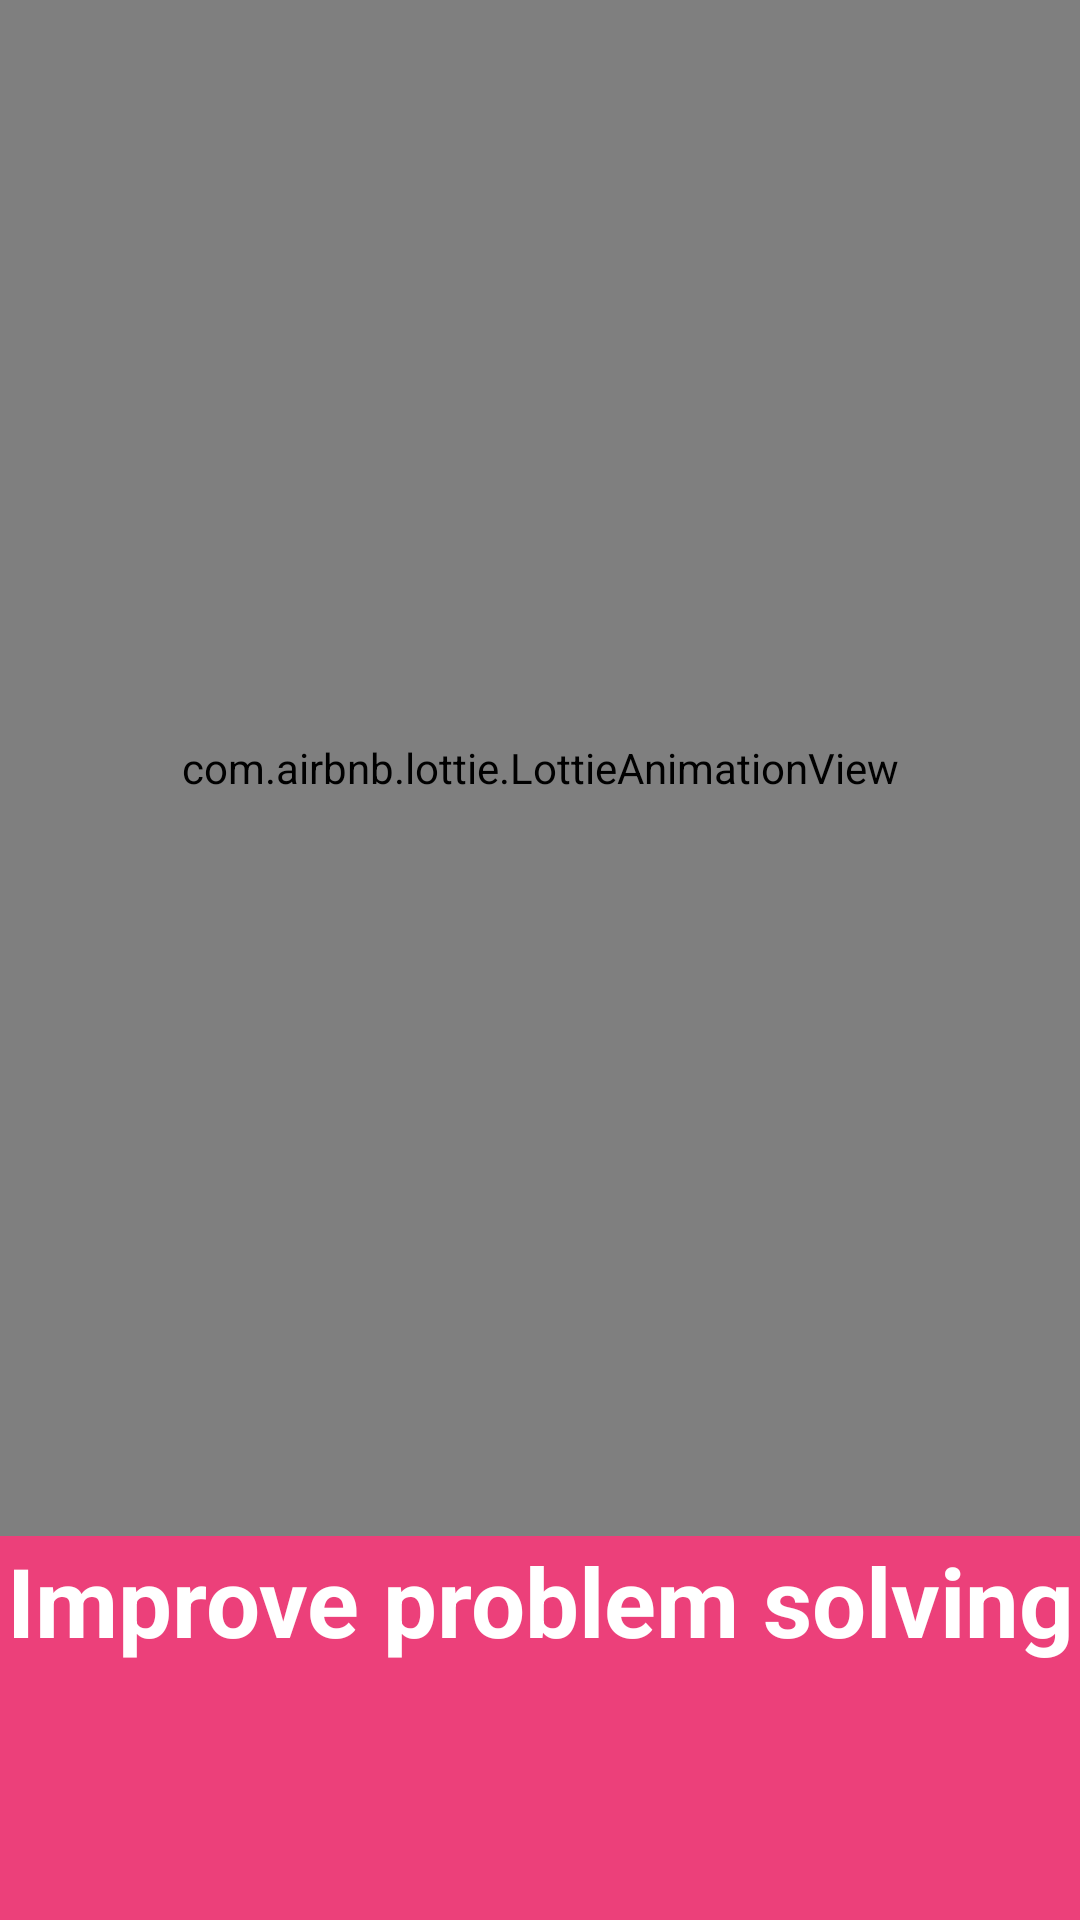

Here is an Android app screen rendered from its layout file. Give the layout XML and the strings, colors and styles it references.
<!-- AndroidManifest.xml: application theme AppTheme -->
<!-- res/layout/intro_slide_1.xml -->
<?xml version="1.0" encoding="utf-8"?>
<RelativeLayout xmlns:android="http://schemas.android.com/apk/res/android"
    android:layout_width="match_parent"
    android:layout_height="match_parent"
    xmlns:app="http://schemas.android.com/apk/res-auto"
    android:background="@color/bg_screen1">

    <LinearLayout
        android:layout_width="match_parent"
        android:layout_height="match_parent"
        android:orientation="vertical"
        android:layout_centerInParent="true"
        android:gravity="center_horizontal">

        <com.airbnb.lottie.LottieAnimationView
            android:id="@+id/progressBar"
            android:layout_width="match_parent"
            android:layout_height="0dp"
            android:layout_gravity="center"
            android:scaleType="centerCrop"
            android:layout_weight="4"
            app:lottie_autoPlay="true"
            app:lottie_loop="true"
            app:lottie_rawRes="@raw/code" />

        <TextView
            android:id="@+id/tvStatus"
            android:layout_width="match_parent"
            android:layout_height="0dp"
            android:layout_weight="1"
            android:gravity="center_horizontal"
            android:text="Improve problem solving"
            android:textAppearance="@style/TextAppearance.AppCompat.Headline"
            android:textSize="32sp"
            android:textColor="@android:color/white"
            android:textAlignment="center"
            android:textStyle="bold"
            />
    </LinearLayout>
</RelativeLayout>
<!-- resources referenced by this layout -->
<resources>
  <color name="bg_screen1">#EC407A</color>
  <style name="AppTheme" parent="Theme.AppCompat.Light.NoActionBar">
          
          <item name="colorPrimary">@color/colorPrimary</item>
          <item name="colorPrimaryDark">@color/colorPrimaryDark</item>
          <item name="colorAccent">@color/colorAccent</item>
      </style>
  <color name="colorPrimary">#EC407A</color>
  <color name="colorPrimaryDark">#E91E63</color>
  <color name="colorAccent">#D81B60</color>
</resources>
